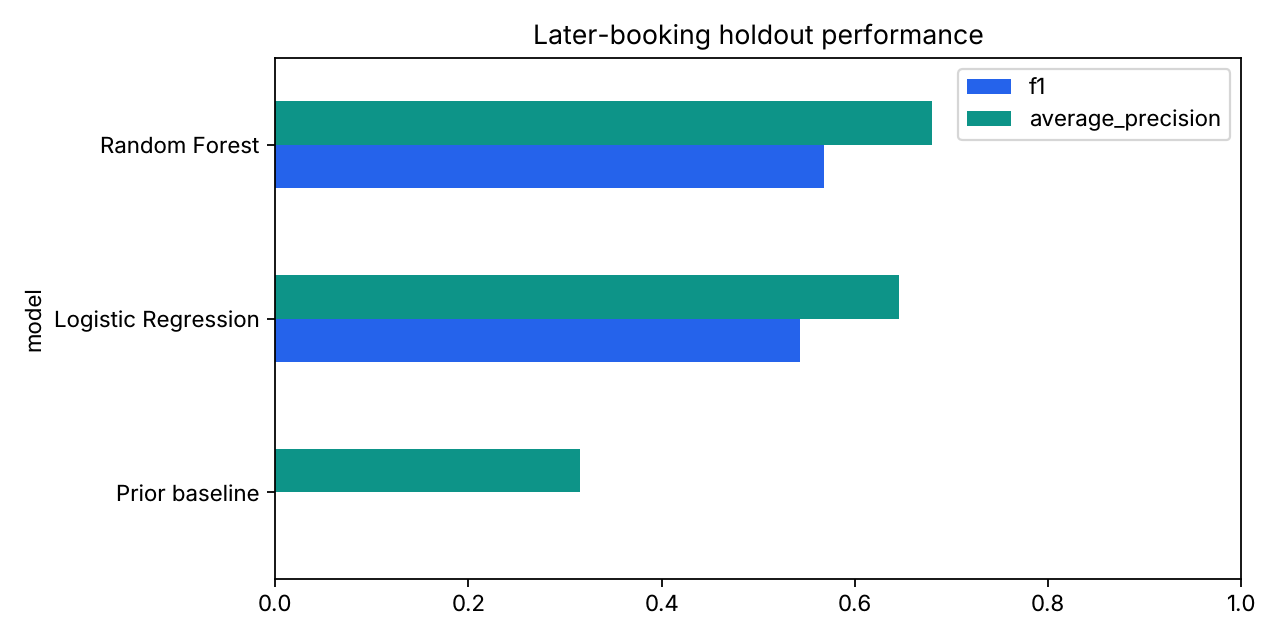

Source data for this figure (header and first rows):
model, accuracy, precision, recall, f1, average_precision, roc_auc
Prior baseline, 0.6848, 0.0, 0.0, 0.0, 0.3152, 0.5
Logistic Regression, 0.7288, 0.5788, 0.5122, 0.5435, 0.6457, 0.7753
Random Forest, 0.7439, 0.6061, 0.5354, 0.5685, 0.6797, 0.808
